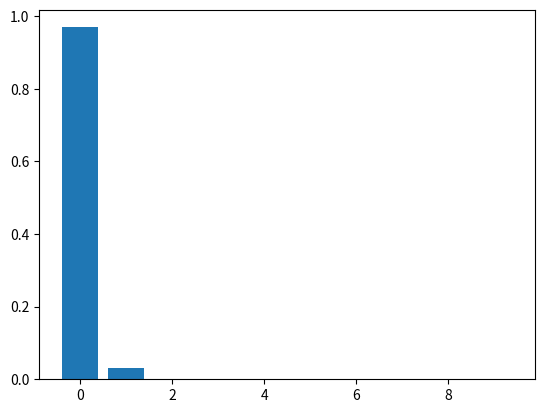

Source code (Python):
import math
from scipy.stats import poisson
from numpy import random
import seaborn as sns
import matplotlib.pyplot as plt

def poisson_pdf(lb, k):
    return (math.pow(lb, k) * math.exp(-lb)) / math.factorial(k)

errors=905
pres=289411
test_range=10
mean=test_range*(errors/pres)
print("Required Probability = ",(1 - math.exp(-mean)))
print(mean)

r_values=list(range(10))
dist=[]
for i in range(10):
    dist.append(poisson_pdf(mean,i))
    print(poisson_pdf(mean,i))
plt.bar(r_values,dist)
plt.show()
